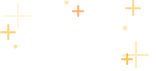
t = 0.00 s
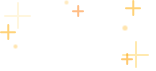
t = 0.78 s
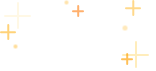
t = 0.89 s
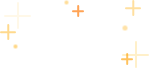
t = 1.00 s
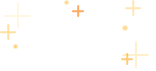
t = 1.12 s
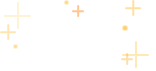
t = 1.34 s

The animated SVG that drew these frames (rendered in a browser with its animation timeline set to each time). Animation: 10 CSS @keyframes rules; one cycle of 1.66 s, repeats indefinitely.

<?xml version="1.0" encoding="utf-8"?>
<svg xmlns="http://www.w3.org/2000/svg" xmlns:xlink="http://www.w3.org/1999/xlink" width="156" height="71" style="width: 156px; height: 71px; background: none; shape-rendering: auto;"><path></path><g class="ldl-layer" transform="matrix(1 0 0 1 0 0) matrix(1 0 0 1 0 0)"><g class="ldl-ani"><g><g class="ldl-layer" transform="matrix(1 0 0 1 0 0)"><g class="ldl-ani"><g id="img_leaderboard_shine" transform="translate(-65.5 -212.5)" style="">
    
    
    
    
    
    
    
    
    
    
    
    
    
    
    
  <g class="ldl-layer" transform="matrix(1 0 0 1 0 0) matrix(1 0 0 1 65.5 212.5)"><g class="ldl-ani" style="transform-origin: 17.5px 15.5px; opacity: 0.31; animation: 0.877193s linear -0.779727s infinite normal forwards running dim-0d2eb357-04da-488b-905c-5c403bdc6e8c;"><g><g class="ldl-layer" transform="matrix(1 0 0 1 0 0) matrix(1 0 0 1 -65.5 -212.5)"><g class="ldl-ani"><path id="Path_1201" data-name="Path 1201" d="M0,0H25" transform="translate(70.5 228.5)" fill="none" stroke="#ffedbc" stroke-linecap="round" stroke-width="2" style="fill: none; stroke: rgb(255, 237, 188); stroke-linecap: round; stroke-width: 2px;"></path></g></g><g class="ldl-layer" transform="matrix(1 0 0 1 0 0) matrix(1 0 0 1 -65.5 -212.5)"><g class="ldl-ani"><path id="Path_1202" data-name="Path 1202" d="M0,0H25" transform="translate(83.5 215.5) rotate(90)" fill="none" stroke="#ffedbc" stroke-linecap="round" stroke-width="2" style="fill: none; stroke: rgb(255, 237, 188); stroke-linecap: round; stroke-width: 2px;"></path></g></g></g></g></g><g class="ldl-layer" transform="matrix(1 0 0 1 0 0) matrix(1 0 0 1 65.5 212.5)"><g class="ldl-ani" style="transform-origin: 135.5px 54.5px; opacity: 0.31; animation: 0.877193s linear -0.682261s infinite normal forwards running dim-0d2eb357-04da-488b-905c-5c403bdc6e8c;"><g><g class="ldl-layer" transform="matrix(1 0 0 1 0 0) matrix(1 0 0 1 -65.5 -212.5)"><g class="ldl-ani"><path id="Path_1212" data-name="Path 1212" d="M0,0H25" transform="translate(188.5 267.5)" fill="none" stroke="#ffd972" stroke-linecap="round" stroke-width="2" style="fill: none; stroke: rgb(255, 217, 114); stroke-linecap: round; stroke-width: 2px;"></path></g></g><g class="ldl-layer" transform="matrix(1 0 0 1 0 0) matrix(1 0 0 1 -65.5 -212.5)"><g class="ldl-ani"><path id="Path_1209" data-name="Path 1209" d="M0,0H25" transform="translate(201.5 254.5) rotate(90)" fill="none" stroke="#ffd972" stroke-linecap="round" stroke-width="2" style="fill: none; stroke: rgb(255, 217, 114); stroke-linecap: round; stroke-width: 2px;"></path></g></g></g></g></g><g class="ldl-layer" transform="matrix(1 0 0 1 0 0) matrix(1 0 0 1 65.5 212.5)"><g class="ldl-ani" style="transform-origin: 133px 8px; opacity: 0.31; animation: 0.877193s linear -0.584795s infinite normal forwards running dim-0d2eb357-04da-488b-905c-5c403bdc6e8c;"><g><g class="ldl-layer" transform="matrix(1 0 0 1 0 0) matrix(1 0 0 1 -65.5 -212.5)"><g class="ldl-ani"><path id="Path_1206" data-name="Path 1206" d="M0,0H14" transform="translate(191.5 220.78)" fill="none" stroke="#ffba2e" stroke-linecap="round" stroke-width="2" style="fill: none; stroke: rgb(255, 186, 46); stroke-linecap: round; stroke-width: 2px;"></path></g></g><g class="ldl-layer" transform="matrix(1 0 0 1 0 0) matrix(1 0 0 1 -65.5 -212.5)"><g class="ldl-ani"><path id="Path_1205" data-name="Path 1205" d="M0,0H14" transform="translate(198.78 213.5) rotate(90)" fill="none" stroke="#ffba2e" stroke-linecap="round" stroke-width="2" style="fill: none; stroke: rgb(255, 186, 46); stroke-linecap: round; stroke-width: 2px;"></path></g></g></g></g></g><g class="ldl-layer" transform="matrix(1 0 0 1 0 0) matrix(1 0 0 1 65.5 212.5)"><g class="ldl-ani" style="transform-origin: 8px 32px; opacity: 0.31; animation: 0.877193s linear -0.487329s infinite normal forwards running dim-0d2eb357-04da-488b-905c-5c403bdc6e8c;"><g><g class="ldl-layer" transform="matrix(1 0 0 1 0 0) matrix(1 0 0 1 -65.5 -212.5)"><g class="ldl-ani"><path id="Path_1203" data-name="Path 1203" d="M0,0H14" transform="translate(66.5 244.78)" fill="none" stroke="#ffba2e" stroke-linecap="round" stroke-width="2" style="fill: none; stroke: rgb(255, 186, 46); stroke-linecap: round; stroke-width: 2px;"></path></g></g><g class="ldl-layer" transform="matrix(1 0 0 1 0 0) matrix(1 0 0 1 -65.5 -212.5)"><g class="ldl-ani"><path id="Path_1204" data-name="Path 1204" d="M0,0H14" transform="translate(73.78 237.5) rotate(90)" fill="none" stroke="#ffba2e" stroke-linecap="round" stroke-width="2" style="fill: none; stroke: rgb(255, 186, 46); stroke-linecap: round; stroke-width: 2px;"></path></g></g></g></g></g><g class="ldl-layer" transform="matrix(1 0 0 1 0 0) matrix(1 0 0 1 65.5 212.5)"><g class="ldl-ani" style="transform-origin: 127px 59px; opacity: 0.31; animation: 0.877193s linear -0.389864s infinite normal forwards running dim-0d2eb357-04da-488b-905c-5c403bdc6e8c;"><g><g class="ldl-layer" transform="matrix(1 0 0 1 0 0) matrix(1 0 0 1 -65.5 -212.5)"><g class="ldl-ani"><path id="Path_1210" data-name="Path 1210" d="M0,0H10" transform="translate(187.5 271.7)" fill="none" stroke="#ff9f00" stroke-linecap="round" stroke-width="2" style="fill: none; stroke: rgb(255, 159, 0); stroke-linecap: round; stroke-width: 2px;"></path></g></g><g class="ldl-layer" transform="matrix(1 0 0 1 0 0) matrix(1 0 0 1 -65.5 -212.5)"><g class="ldl-ani"><path id="Path_1211" data-name="Path 1211" d="M0,0H10" transform="translate(192.7 266.5) rotate(90)" fill="none" stroke="#ff9f00" stroke-linecap="round" stroke-width="2" style="fill: none; stroke: rgb(255, 159, 0); stroke-linecap: round; stroke-width: 2px;"></path></g></g></g></g></g><g class="ldl-layer" transform="matrix(1 0 0 1 0 0) matrix(1 0 0 1 65.5 212.5)"><g class="ldl-ani" style="transform-origin: 78px 11px; opacity: 0.31; animation: 0.877193s linear -0.292398s infinite normal forwards running dim-0d2eb357-04da-488b-905c-5c403bdc6e8c;"><g><g class="ldl-layer" transform="matrix(1 0 0 1 0 0) matrix(1 0 0 1 -65.5 -212.5)"><g class="ldl-ani"><path id="Path_1207" data-name="Path 1207" d="M0,0H10" transform="translate(138.5 223.7)" fill="none" stroke="#ff7600" stroke-linecap="round" stroke-width="2" style="fill: none; stroke: rgb(255, 118, 0); stroke-linecap: round; stroke-width: 2px;"></path></g></g><g class="ldl-layer" transform="matrix(1 0 0 1 0 0) matrix(1 0 0 1 -65.5 -212.5)"><g class="ldl-ani"><path id="Path_1208" data-name="Path 1208" d="M0,0H10" transform="translate(143.7 218.5) rotate(90)" fill="none" stroke="#ff7600" stroke-linecap="round" stroke-width="2" style="fill: none; stroke: rgb(255, 118, 0); stroke-linecap: round; stroke-width: 2px;"></path></g></g></g></g></g><g class="ldl-layer" transform="matrix(1 0 0 1 0 0) matrix(1 0 0 1 0 0)"><g class="ldl-ani" style="transform-origin: 81px 259px; opacity: 0.31; animation: 0.877193s linear -0.194932s infinite normal forwards running dim-0d2eb357-04da-488b-905c-5c403bdc6e8c;"><circle id="Ellipse_193" data-name="Ellipse 193" cx="2" cy="2" r="2" transform="translate(79 257)" fill="#ffba2e" style="cx: 2px; cy: 2px; fill: rgb(255, 186, 46); r: 2px;"></circle></g></g><g class="ldl-layer" transform="matrix(1 0 0 1 0 0) matrix(1 0 0 1 0 0)"><g class="ldl-ani" style="transform-origin: 132px 215px; opacity: 0.31; animation: 0.877193s linear -0.0974659s infinite normal forwards running dim-0d2eb357-04da-488b-905c-5c403bdc6e8c;"><circle id="Ellipse_198" data-name="Ellipse 198" cx="2" cy="2" r="2" transform="translate(130 213)" fill="#ffba2e" style="cx: 2px; cy: 2px; fill: rgb(255, 186, 46); r: 2px;"></circle></g></g><g class="ldl-layer" transform="matrix(1 0 0 1 0 0) matrix(1 0 0 1 0 0)"><g class="ldl-ani" style="transform-origin: 190.5px 240.5px; opacity: 0.31; animation: 0.877193s linear 0s infinite normal forwards running dim-0d2eb357-04da-488b-905c-5c403bdc6e8c;"><circle id="Ellipse_194" data-name="Ellipse 194" cx="2.5" cy="2.5" r="2.5" transform="translate(188 238)" fill="#ffba2e" style="cx: 2.5px; cy: 2.5px; fill: rgb(255, 186, 46); r: 2.5px;"></circle></g></g></g></g></g></g></g></g><style id="dim-525ddd07-b736-499e-9d89-f6d66dbcbd25" data-anikit="">@keyframes dim-525ddd07-b736-499e-9d89-f6d66dbcbd25
{
  0% {
    animation-timing-function: cubic-bezier(0.9647,0.2413,-0.0705,0.7911);
    opacity: 0.31;
  }
  51% {
    animation-timing-function: cubic-bezier(0.9226,0.2631,-0.0308,0.7628);
    opacity: 0.68981;
  }
  100% {
    opacity: 0.31;
  }
}</style><style id="dim-0d2eb357-04da-488b-905c-5c403bdc6e8c" data-anikit="">@keyframes dim-0d2eb357-04da-488b-905c-5c403bdc6e8c
{
  0% {
    animation-timing-function: cubic-bezier(0.9647,0.2413,-0.0705,0.7911);
    opacity: 0.31;
  }
  51% {
    animation-timing-function: cubic-bezier(0.9226,0.2631,-0.0308,0.7628);
    opacity: 0.68981;
  }
  100% {
    opacity: 0.31;
  }
}</style><style id="dim-0d2eb357-04da-488b-905c-5c403bdc6e8c" data-anikit="">@keyframes dim-0d2eb357-04da-488b-905c-5c403bdc6e8c
{
  0% {
    animation-timing-function: cubic-bezier(0.9647,0.2413,-0.0705,0.7911);
    opacity: 0.31;
  }
  51% {
    animation-timing-function: cubic-bezier(0.9226,0.2631,-0.0308,0.7628);
    opacity: 0.68981;
  }
  100% {
    opacity: 0.31;
  }
}</style><style id="dim-0d2eb357-04da-488b-905c-5c403bdc6e8c" data-anikit="">@keyframes dim-0d2eb357-04da-488b-905c-5c403bdc6e8c
{
  0% {
    animation-timing-function: cubic-bezier(0.9647,0.2413,-0.0705,0.7911);
    opacity: 0.31;
  }
  51% {
    animation-timing-function: cubic-bezier(0.9226,0.2631,-0.0308,0.7628);
    opacity: 0.68981;
  }
  100% {
    opacity: 0.31;
  }
}</style><style id="dim-0d2eb357-04da-488b-905c-5c403bdc6e8c" data-anikit="">@keyframes dim-0d2eb357-04da-488b-905c-5c403bdc6e8c
{
  0% {
    animation-timing-function: cubic-bezier(0.9647,0.2413,-0.0705,0.7911);
    opacity: 0.31;
  }
  51% {
    animation-timing-function: cubic-bezier(0.9226,0.2631,-0.0308,0.7628);
    opacity: 0.68981;
  }
  100% {
    opacity: 0.31;
  }
}</style><style id="dim-0d2eb357-04da-488b-905c-5c403bdc6e8c" data-anikit="">@keyframes dim-0d2eb357-04da-488b-905c-5c403bdc6e8c
{
  0% {
    animation-timing-function: cubic-bezier(0.9647,0.2413,-0.0705,0.7911);
    opacity: 0.31;
  }
  51% {
    animation-timing-function: cubic-bezier(0.9226,0.2631,-0.0308,0.7628);
    opacity: 0.68981;
  }
  100% {
    opacity: 0.31;
  }
}</style><style id="dim-0d2eb357-04da-488b-905c-5c403bdc6e8c" data-anikit="">@keyframes dim-0d2eb357-04da-488b-905c-5c403bdc6e8c
{
  0% {
    animation-timing-function: cubic-bezier(0.9647,0.2413,-0.0705,0.7911);
    opacity: 0.31;
  }
  51% {
    animation-timing-function: cubic-bezier(0.9226,0.2631,-0.0308,0.7628);
    opacity: 0.68981;
  }
  100% {
    opacity: 0.31;
  }
}</style><style id="dim-0d2eb357-04da-488b-905c-5c403bdc6e8c" data-anikit="">@keyframes dim-0d2eb357-04da-488b-905c-5c403bdc6e8c
{
  0% {
    animation-timing-function: cubic-bezier(0.9647,0.2413,-0.0705,0.7911);
    opacity: 0.31;
  }
  51% {
    animation-timing-function: cubic-bezier(0.9226,0.2631,-0.0308,0.7628);
    opacity: 0.68981;
  }
  100% {
    opacity: 0.31;
  }
}</style><style id="dim-0d2eb357-04da-488b-905c-5c403bdc6e8c" data-anikit="">@keyframes dim-0d2eb357-04da-488b-905c-5c403bdc6e8c
{
  0% {
    animation-timing-function: cubic-bezier(0.9647,0.2413,-0.0705,0.7911);
    opacity: 0.31;
  }
  51% {
    animation-timing-function: cubic-bezier(0.9226,0.2631,-0.0308,0.7628);
    opacity: 0.68981;
  }
  100% {
    opacity: 0.31;
  }
}</style><style id="dim-0d2eb357-04da-488b-905c-5c403bdc6e8c" data-anikit="">@keyframes dim-0d2eb357-04da-488b-905c-5c403bdc6e8c
{
  0% {
    animation-timing-function: cubic-bezier(0.9647,0.2413,-0.0705,0.7911);
    opacity: 0.31;
  }
  51% {
    animation-timing-function: cubic-bezier(0.9226,0.2631,-0.0308,0.7628);
    opacity: 0.68981;
  }
  100% {
    opacity: 0.31;
  }
}</style></svg>